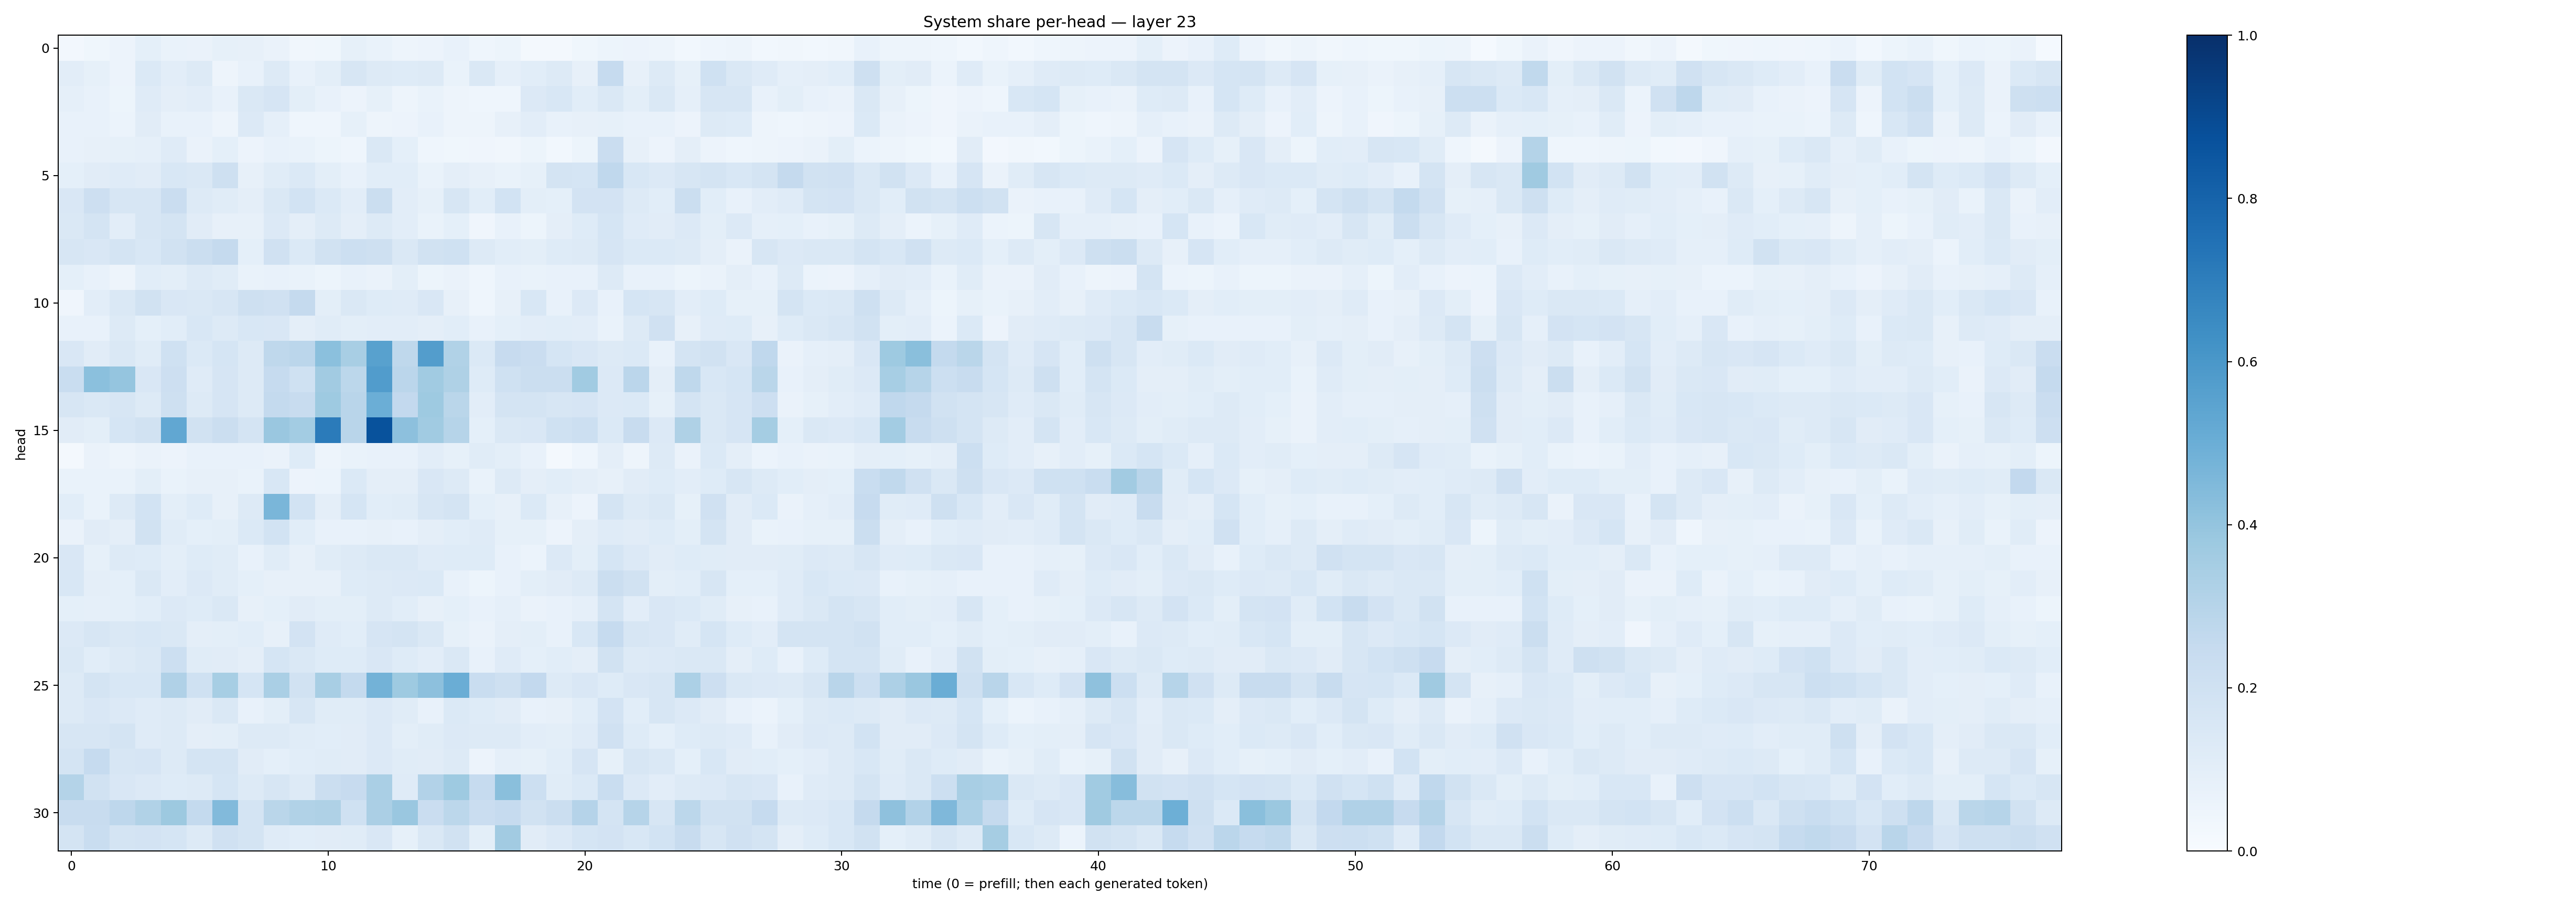

The table this chart was drawn from, first rows:
0.025832668, 0.037329003, 0.0573682, 0.08985513, 0.06717747, 0.06536195, 0.08339067, 0.0797722, 0.06259261, 0.034025628, 0.037283793, 0.08388081, 0.066864595, 0.048891097, 0.057053186, 0.07647788, 0.045090966, 0.054503966, 0.023129478, 0.01725701, 0.036673825, 0.054455385, 0.055850856, 0.04965083
0.103, 0.08476, 0.05842, 0.1385, 0.1041, 0.1305, 0.0507, 0.07536, 0.1274, 0.0779, 0.09966, 0.1595, 0.1296, 0.1248, 0.1301, 0.06959, 0.1416, 0.08818, 0.1074, 0.129, 0.08111, 0.25, 0.08046, 0.1297
0.08645, 0.07053, 0.05261, 0.1185, 0.09468, 0.1019, 0.07601, 0.141, 0.1676, 0.1, 0.07307, 0.0565, 0.08224, 0.05057, 0.06868, 0.04865, 0.04382, 0.04315, 0.1328, 0.1553, 0.1064, 0.141, 0.09789, 0.1444
0.07304, 0.07163, 0.06246, 0.1116, 0.07232, 0.07685, 0.04844, 0.1344, 0.08723, 0.04675, 0.04444, 0.0848, 0.05043, 0.05528, 0.07341, 0.05023, 0.04903, 0.08203, 0.1039, 0.07195, 0.07907, 0.08325, 0.0721, 0.07757
0.07136, 0.07993, 0.08527, 0.08866, 0.1186, 0.0654, 0.09026, 0.05778, 0.0763, 0.06781, 0.05452, 0.04667, 0.141, 0.09257, 0.04452, 0.03597, 0.04104, 0.03139, 0.05247, 0.02964, 0.05433, 0.2273, 0.08027, 0.05713
0.09102, 0.1111, 0.1202, 0.1104, 0.154, 0.1409, 0.2076, 0.07824, 0.1157, 0.1375, 0.09923, 0.07394, 0.1065, 0.1086, 0.06754, 0.09513, 0.0807, 0.06945, 0.08215, 0.179, 0.1704, 0.2689, 0.1549, 0.1366
0.1488, 0.2124, 0.1634, 0.1597, 0.2286, 0.1319, 0.1156, 0.09395, 0.1453, 0.1839, 0.1379, 0.1032, 0.2241, 0.1034, 0.08543, 0.162, 0.1067, 0.1873, 0.09949, 0.09292, 0.1825, 0.1802, 0.1296, 0.1073
0.147, 0.1759, 0.1049, 0.1638, 0.1768, 0.1123, 0.08177, 0.07983, 0.1338, 0.09406, 0.1277, 0.09545, 0.1251, 0.1043, 0.06655, 0.09348, 0.04159, 0.07159, 0.05228, 0.09465, 0.1224, 0.1719, 0.1176, 0.1125
0.1603, 0.1513, 0.1724, 0.1524, 0.1897, 0.2213, 0.2536, 0.0916, 0.1978, 0.1394, 0.1927, 0.2152, 0.2041, 0.1446, 0.189, 0.2016, 0.1303, 0.1068, 0.1011, 0.1238, 0.1325, 0.1643, 0.1397, 0.1396
0.09291, 0.07405, 0.04998, 0.1056, 0.09928, 0.1271, 0.116, 0.06853, 0.07341, 0.06692, 0.05321, 0.07226, 0.0626, 0.1002, 0.05121, 0.06359, 0.04359, 0.07175, 0.06745, 0.07406, 0.07338, 0.1293, 0.07577, 0.07184
0.04216, 0.1054, 0.1422, 0.1925, 0.1488, 0.146, 0.1613, 0.2063, 0.1958, 0.251, 0.09834, 0.1458, 0.1228, 0.1182, 0.1522, 0.07974, 0.04307, 0.07891, 0.154, 0.07047, 0.1356, 0.07783, 0.1706, 0.1568
0.07755, 0.07793, 0.1292, 0.09132, 0.1085, 0.1534, 0.1298, 0.1542, 0.1518, 0.09434, 0.1169, 0.09826, 0.102, 0.1054, 0.09539, 0.1055, 0.07479, 0.09086, 0.1023, 0.1083, 0.102, 0.06751, 0.1265, 0.1976
0.152, 0.1131, 0.1458, 0.1133, 0.2027, 0.1382, 0.1687, 0.126, 0.2696, 0.283, 0.4196, 0.3433, 0.5583, 0.2716, 0.5722, 0.3132, 0.1394, 0.2459, 0.23, 0.1704, 0.1517, 0.1278, 0.1372, 0.07805
0.2326, 0.4189, 0.3967, 0.1499, 0.2115, 0.1182, 0.1643, 0.1296, 0.2479, 0.201, 0.3608, 0.2787, 0.5754, 0.2821, 0.3658, 0.3226, 0.1221, 0.1994, 0.2257, 0.2207, 0.3637, 0.1335, 0.2816, 0.09489
0.1577, 0.1435, 0.1638, 0.1289, 0.206, 0.1324, 0.165, 0.1304, 0.254, 0.2378, 0.3747, 0.2907, 0.4978, 0.2598, 0.3731, 0.2887, 0.1037, 0.1736, 0.1797, 0.16, 0.1663, 0.1366, 0.1371, 0.08279
0.1123, 0.1011, 0.1691, 0.1948, 0.5307, 0.1916, 0.2194, 0.1743, 0.3859, 0.3561, 0.7099, 0.2921, 0.8698, 0.4144, 0.3647, 0.2976, 0.09003, 0.1425, 0.1512, 0.2002, 0.2176, 0.1406, 0.239, 0.1363
0.02305, 0.06556, 0.04975, 0.06618, 0.05732, 0.07203, 0.07566, 0.07314, 0.06348, 0.1227, 0.04804, 0.06683, 0.07279, 0.07616, 0.1016, 0.08296, 0.1138, 0.099, 0.07469, 0.0208, 0.04653, 0.09592, 0.04919, 0.1283
0.06729, 0.06812, 0.06735, 0.1001, 0.06742, 0.07897, 0.07982, 0.06997, 0.1539, 0.05622, 0.06008, 0.1378, 0.09732, 0.09668, 0.1495, 0.1273, 0.06946, 0.1325, 0.09622, 0.107, 0.09628, 0.08051, 0.1107, 0.1237
0.1084, 0.06725, 0.1282, 0.185, 0.101, 0.1217, 0.08078, 0.1296, 0.4617, 0.1868, 0.09598, 0.1695, 0.1065, 0.1168, 0.1585, 0.1725, 0.09137, 0.07908, 0.1369, 0.08158, 0.05702, 0.1724, 0.1256, 0.1441
0.066, 0.1111, 0.09482, 0.1912, 0.1143, 0.09085, 0.09986, 0.1375, 0.1842, 0.1073, 0.07427, 0.07153, 0.08129, 0.0764, 0.09472, 0.1056, 0.1174, 0.08378, 0.08496, 0.05702, 0.09727, 0.1196, 0.1103, 0.1229
0.1523, 0.08413, 0.1264, 0.1215, 0.0987, 0.1219, 0.1171, 0.07096, 0.1146, 0.08117, 0.1164, 0.1291, 0.1482, 0.1436, 0.1182, 0.1246, 0.1237, 0.07759, 0.06002, 0.1366, 0.09819, 0.171, 0.1334, 0.1098
0.1541, 0.09468, 0.09019, 0.1426, 0.1022, 0.1339, 0.1161, 0.09036, 0.08008, 0.07964, 0.08165, 0.1241, 0.1253, 0.1334, 0.1372, 0.0717, 0.05239, 0.07493, 0.09817, 0.1098, 0.1283, 0.2196, 0.1924, 0.09985
0.09226, 0.08878, 0.08988, 0.1067, 0.1363, 0.1227, 0.1483, 0.08002, 0.09224, 0.1111, 0.09883, 0.1001, 0.1318, 0.1084, 0.08043, 0.0935, 0.07534, 0.08879, 0.06634, 0.07522, 0.0866, 0.1754, 0.1047, 0.1494
0.1333, 0.1588, 0.1432, 0.1559, 0.1419, 0.0975, 0.101, 0.1074, 0.07916, 0.1807, 0.1175, 0.1082, 0.1678, 0.173, 0.141, 0.08539, 0.06476, 0.09388, 0.101, 0.07795, 0.1551, 0.2479, 0.1563, 0.1493
0.1414, 0.1068, 0.132, 0.1474, 0.2175, 0.116, 0.1121, 0.0971, 0.1693, 0.1407, 0.1219, 0.1249, 0.1485, 0.1225, 0.1044, 0.1427, 0.07437, 0.1197, 0.09006, 0.1068, 0.09606, 0.195, 0.1266, 0.134
0.1253, 0.1752, 0.1547, 0.1532, 0.3186, 0.1993, 0.3476, 0.1681, 0.336, 0.1922, 0.3413, 0.2575, 0.479, 0.3746, 0.4168, 0.5037, 0.2334, 0.21, 0.2601, 0.1314, 0.1488, 0.1238, 0.1506, 0.1614
0.1323, 0.1513, 0.1331, 0.1199, 0.1279, 0.1123, 0.1424, 0.07596, 0.1012, 0.1625, 0.1169, 0.1157, 0.1338, 0.1134, 0.07311, 0.1396, 0.1248, 0.1125, 0.07546, 0.07974, 0.1081, 0.1835, 0.1074, 0.163
0.1602, 0.1617, 0.1743, 0.1183, 0.1251, 0.09683, 0.09775, 0.1251, 0.1277, 0.1167, 0.1059, 0.112, 0.1341, 0.1011, 0.1143, 0.1351, 0.1262, 0.1292, 0.105, 0.1013, 0.1211, 0.197, 0.1224, 0.09057
0.1743, 0.2484, 0.157, 0.1675, 0.1272, 0.1721, 0.1766, 0.1106, 0.09066, 0.1083, 0.1148, 0.1109, 0.1352, 0.1142, 0.1108, 0.1283, 0.05715, 0.08943, 0.08347, 0.1074, 0.1677, 0.08476, 0.1567, 0.1444
0.3053, 0.1922, 0.1515, 0.1339, 0.1219, 0.1283, 0.1699, 0.1261, 0.1633, 0.1255, 0.2246, 0.2443, 0.3368, 0.1175, 0.3086, 0.375, 0.2494, 0.4258, 0.2179, 0.1133, 0.1395, 0.2318, 0.1347, 0.1037
0.2345, 0.2417, 0.2755, 0.3152, 0.3784, 0.2563, 0.4452, 0.174, 0.2864, 0.3159, 0.3238, 0.2028, 0.3332, 0.3845, 0.2273, 0.2784, 0.2295, 0.2476, 0.1886, 0.2251, 0.301, 0.179, 0.2982, 0.1594
0.1778, 0.2335, 0.1785, 0.1811, 0.1699, 0.1263, 0.1979, 0.1773, 0.1173, 0.1058, 0.1102, 0.1153, 0.1512, 0.08341, 0.1431, 0.192, 0.09962, 0.3608, 0.1109, 0.1357, 0.1712, 0.1819, 0.1533, 0.1873
